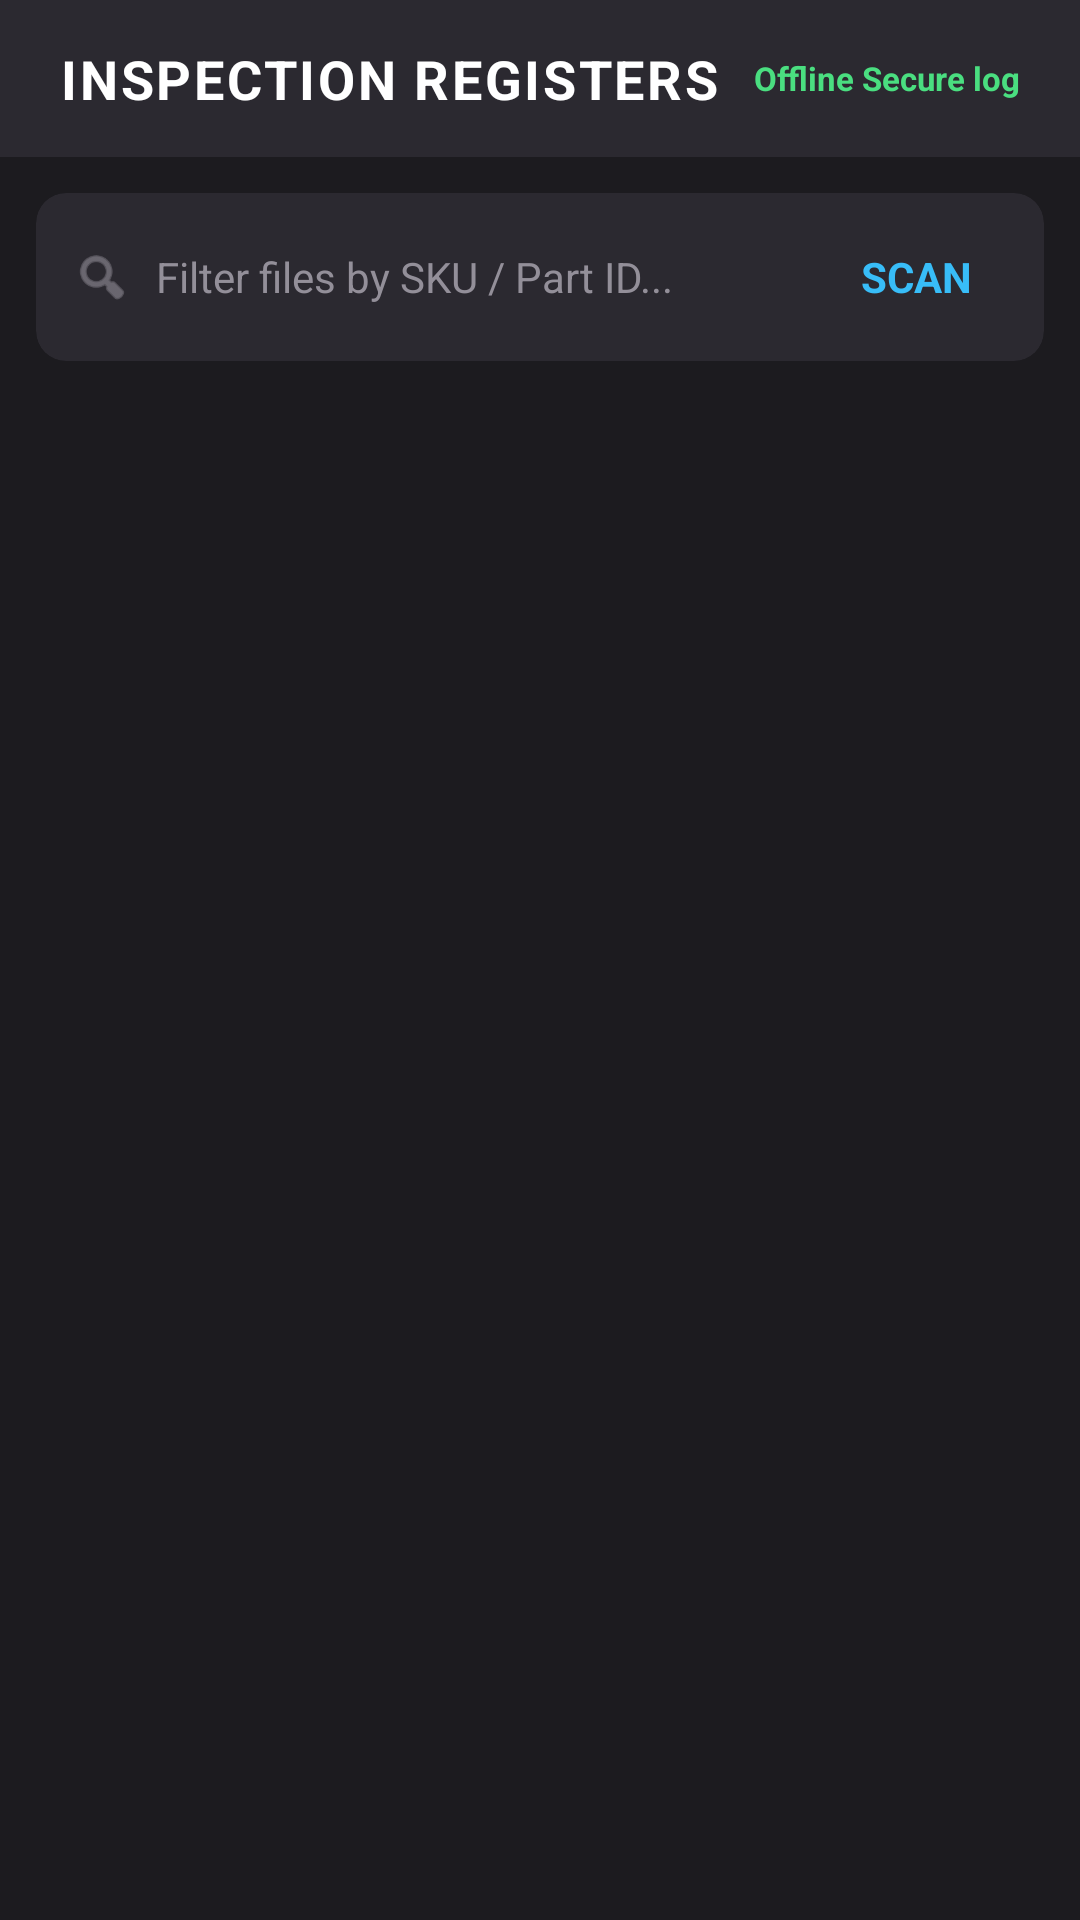

Produce the Android XML layout that renders to this screen, including the resource entries it uses.
<!-- AndroidManifest.xml: application theme Theme.MyApplication -->
<!-- res/layout/fragment_history.xml -->
<?xml version="1.0" encoding="utf-8"?>
<androidx.constraintlayout.widget.ConstraintLayout xmlns:android="http://schemas.android.com/apk/res/android"
    xmlns:app="http://schemas.android.com/apk/res-auto"
    xmlns:tools="http://schemas.android.com/tools"
    android:layout_width="match_parent"
    android:layout_height="match_parent"
    android:background="@color/background_dark">

    
    <RelativeLayout
        android:id="@+id/layout_history_top"
        android:layout_width="match_parent"
        android:layout_height="wrap_content"
        android:background="@color/surface_card"
        android:paddingHorizontal="20dp"
        android:paddingVertical="14dp"
        app:layout_constraintTop_toTopOf="parent">

        <TextView
            android:layout_width="wrap_content"
            android:layout_height="wrap_content"
            android:text="INSPECTION REGISTERS"
            android:textColor="@color/white"
            android:textStyle="bold"
            android:textSize="18sp"
            android:letterSpacing="0.05" />

        <TextView
            android:id="@+id/tv_history_status"
            android:layout_width="wrap_content"
            android:layout_height="wrap_content"
            android:layout_alignParentEnd="true"
            android:layout_centerVertical="true"
            android:text="Offline Secure log"
            android:textColor="@color/green_pass"
            android:textSize="11sp"
            android:textStyle="bold" />
    </RelativeLayout>

    
    <com.google.android.material.card.MaterialCardView
        android:id="@+id/card_search"
        android:layout_width="match_parent"
        android:layout_height="wrap_content"
        android:layout_margin="12dp"
        app:cardBackgroundColor="@color/surface_card"
        app:cardCornerRadius="10dp"
        app:layout_constraintTop_toBottomOf="@id/layout_history_top"
        app:strokeWidth="0dp">

        <LinearLayout
            android:layout_width="match_parent"
            android:layout_height="wrap_content"
            android:orientation="horizontal"
            android:gravity="center_vertical"
            android:paddingHorizontal="12dp"
            android:paddingVertical="4dp">

            <ImageView
                android:layout_width="20dp"
                android:layout_height="20dp"
                android:src="@android:drawable/ic_menu_search"
                app:tint="@color/gray_text_secondary"
                android:contentDescription="Search Icon" />

            
            <EditText
                android:id="@+id/et_search"
                android:layout_width="0dp"
                android:layout_weight="1"
                android:layout_height="48dp"
                android:layout_marginStart="8dp"
                android:background="@null"
                android:hint="Filter files by SKU / Part ID..."
                android:maxLines="1"
                android:textColor="@color/white"
                android:textColorHint="@color/gray_text_secondary"
                android:textSize="14sp"
                android:inputType="text" />

            
            <TextView
                android:id="@+id/btn_scan_report"
                android:layout_width="wrap_content"
                android:layout_height="wrap_content"
                android:paddingHorizontal="12dp"
                android:paddingVertical="10dp"
                android:text="SCAN"
                android:textColor="@color/blue_primary"
                android:textSize="14sp"
                android:textStyle="bold"
                android:contentDescription="Scan the QR code on a printed report" />

        </LinearLayout>

    </com.google.android.material.card.MaterialCardView>

    
    <androidx.recyclerview.widget.RecyclerView
        android:id="@+id/recycler_history_logs"
        android:layout_width="match_parent"
        android:layout_height="0dp"
        android:layout_marginTop="6dp"
        app:layout_constraintBottom_toBottomOf="parent"
        app:layout_constraintTop_toBottomOf="@id/card_search"
        tools:listitem="@layout/item_history_row" />

    
    <TextView
        android:id="@+id/tv_empty_history"
        android:layout_width="wrap_content"
        android:layout_height="wrap_content"
        android:text="No inspection files indexed yet."
        android:textColor="@color/gray_text_secondary"
        android:textSize="14sp"
        android:visibility="gone"
        app:layout_constraintBottom_toBottomOf="parent"
        app:layout_constraintEnd_toEndOf="parent"
        app:layout_constraintStart_toStartOf="parent"
        app:layout_constraintTop_toBottomOf="@id/card_search" />

</androidx.constraintlayout.widget.ConstraintLayout>
<!-- res/layout/item_history_row.xml (included above) -->
<?xml version="1.0" encoding="utf-8"?>
<com.google.android.material.card.MaterialCardView xmlns:android="http://schemas.android.com/apk/res/android"
    xmlns:app="http://schemas.android.com/apk/res-auto"
    android:layout_width="match_parent"
    android:layout_height="wrap_content"
    android:layout_marginHorizontal="12dp"
    android:layout_marginVertical="6dp"
    app:cardBackgroundColor="@color/surface_card"
    app:cardCornerRadius="10dp"
    app:strokeWidth="0dp"
    android:clickable="true"
    android:focusable="true">

    <LinearLayout
        android:layout_width="match_parent"
        android:layout_height="wrap_content"
        android:orientation="horizontal"
        android:padding="12dp"
        android:gravity="center_vertical">

        
        <FrameLayout
            android:layout_width="64dp"
            android:layout_height="64dp"
            android:background="#22FFFFFF"
            android:padding="2dp">

            <ImageView
                android:id="@+id/iv_record_thumb"
                android:layout_width="match_parent"
                android:layout_height="match_parent"
                android:scaleType="centerCrop"
                android:src="@android:drawable/ic_menu_camera"
                android:contentDescription="Inspection thumbnail" />
        </FrameLayout>

        
        <LinearLayout
            android:layout_width="0dp"
            android:layout_height="wrap_content"
            android:layout_weight="1.2"
            android:orientation="vertical"
            android:layout_marginStart="14dp">

            <TextView
                android:id="@+id/tv_record_part_id"
                android:layout_width="wrap_content"
                android:layout_height="wrap_content"
                android:text="PART-CHASSIS-A03"
                android:textColor="@color/white"
                android:textStyle="bold"
                android:textSize="15dp" />

            <TextView
                android:id="@+id/tv_record_time"
                android:layout_width="wrap_content"
                android:layout_height="wrap_content"
                android:layout_marginTop="4dp"
                android:text="2026-06-12 19:30"
                android:textColor="@color/gray_text_secondary"
                android:textSize="12dp" />
        </LinearLayout>

        
        <TextView
            android:id="@+id/tv_record_status_badge"
            android:layout_width="wrap_content"
            android:layout_height="wrap_content"
            android:background="@color/green_pass"
            android:paddingHorizontal="12dp"
            android:paddingVertical="6dp"
            android:text="PASS"
            android:textColor="@color/white"
            android:textStyle="bold"
            android:textSize="12dp"
            android:layout_marginEnd="6dp" />

    </LinearLayout>

</com.google.android.material.card.MaterialCardView>
<!-- resources referenced by this layout -->
<resources>
  <color name="background_dark">#1C1B1F</color>
  <color name="blue_primary">#38BDF8</color>
  <color name="gray_text_secondary">#938F99</color>
  <color name="green_pass">#4ADE80</color>
  <color name="surface_card">#2B2930</color>
  <color name="white">#FFFFFFFF</color>
  <style name="Theme.MyApplication" parent="Theme.Material3.DayNight.NoActionBar">
          
          <item name="colorPrimary">@color/blue_primary</item>
          <item name="colorOnPrimary">@color/white</item>
          <item name="colorPrimaryContainer">@color/blue_dark_accent</item>
          <item name="colorOnPrimaryContainer">@color/white</item>
          
          
          <item name="colorSecondary">@color/blue_secondary</item>
          <item name="colorOnSecondary">@color/black</item>
          
          
          <item name="android:windowBackground">@color/background_dark</item>
          <item name="colorSurface">@color/surface_dark</item>
          <item name="colorSurfaceVariant">@color/surface_card</item>
          <item name="android:statusBarColor">@color/background_dark</item>
          <item name="android:navigationBarColor">@color/background_dark</item>
      </style>
  <color name="blue_dark_accent">#00315C</color>
  <color name="blue_secondary">#D0E4FF</color>
  <color name="black">#FF000000</color>
  <color name="surface_dark">#2B2930</color>
</resources>
